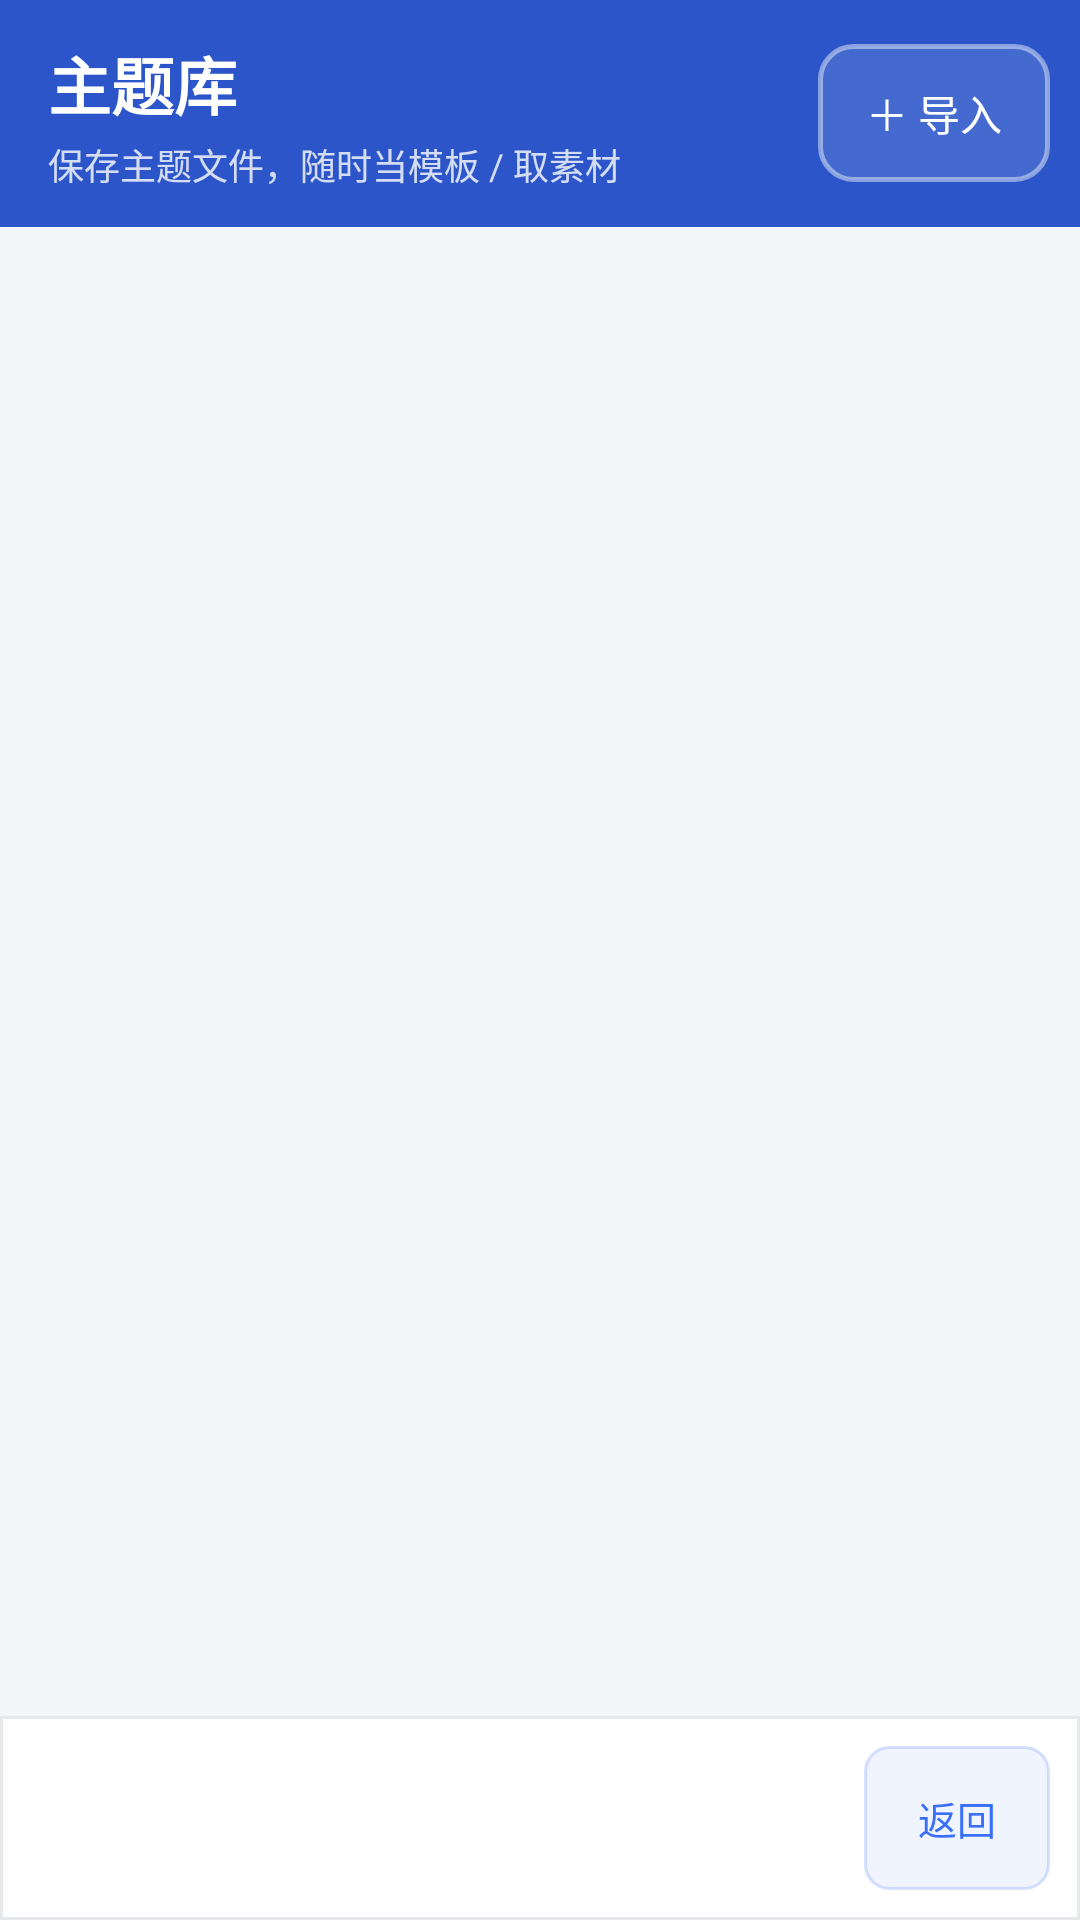

This screen was rendered from an Android layout file. Write that file and the resources it references.
<!-- AndroidManifest.xml: application theme AppTheme -->
<!-- res/layout/activity_library.xml -->
<?xml version="1.0" encoding="utf-8"?>
<LinearLayout xmlns:android="http://schemas.android.com/apk/res/android"
    android:layout_width="match_parent"
    android:layout_height="match_parent"
    android:background="@color/bg"
    android:orientation="vertical">

    <LinearLayout
        android:id="@+id/headBar"
        android:layout_width="match_parent"
        android:layout_height="wrap_content"
        android:background="@drawable/head"
        android:gravity="center_vertical"
        android:orientation="horizontal"
        android:paddingLeft="16dp"
        android:paddingTop="12dp"
        android:paddingRight="10dp"
        android:paddingBottom="12dp">

        <LinearLayout
            android:layout_width="0dp"
            android:layout_height="wrap_content"
            android:layout_weight="1"
            android:orientation="vertical">

            <TextView
                android:layout_width="wrap_content"
                android:layout_height="wrap_content"
                android:text="主题库"
                android:textColor="#FFFFFFFF"
                android:textSize="21sp"
                android:textStyle="bold" />

            <TextView
                android:id="@+id/tvLibSub"
                android:layout_width="match_parent"
                android:layout_height="wrap_content"
                android:layout_marginTop="3dp"
                android:text="保存主题文件，随时当模板 / 取素材"
                android:textColor="#CCFFFFFF"
                android:textSize="12sp" />
        </LinearLayout>

        <Button
            android:id="@+id/btnImport"
            style="@style/Row"
            android:layout_width="wrap_content"
            android:layout_height="46dp"
            android:background="@drawable/btn_ghost"
            android:paddingLeft="16dp"
            android:paddingRight="16dp"
            android:text="＋ 导入"
            android:textColor="#FFFFFFFF"
            android:textSize="14sp" />
    </LinearLayout>

    <ScrollView
        android:layout_width="match_parent"
        android:layout_height="0dp"
        android:layout_weight="1"
        android:fillViewport="true">

        <LinearLayout
            android:id="@+id/libBox"
            android:layout_width="match_parent"
            android:layout_height="wrap_content"
            android:orientation="vertical"
            android:paddingLeft="10dp"
            android:paddingTop="10dp"
            android:paddingRight="10dp"
            android:paddingBottom="10dp" />
    </ScrollView>

    <LinearLayout
        android:layout_width="match_parent"
        android:layout_height="wrap_content"
        android:background="@drawable/bar"
        android:gravity="center_vertical"
        android:orientation="horizontal"
        android:padding="10dp">

        <TextView
            android:id="@+id/tvLibStatus"
            android:layout_width="0dp"
            android:layout_height="wrap_content"
            android:layout_weight="1"
            android:lineSpacingExtra="2dp"
            android:textColor="@color/text_dim"
            android:textSize="12sp" />

        <Button
            android:id="@+id/btnLibBack"
            style="@style/Btn"
            android:layout_width="wrap_content"
            android:layout_height="48dp"
            android:text="返回" />
    </LinearLayout>
</LinearLayout>
<!-- resources referenced by this layout -->
<resources>
  <color name="bg">#FFF4F5F7</color>
  <color name="text_dim">#FF8A8A8E</color>
  <!-- drawable bar (drawable) -->
  <?xml version="1.0" encoding="utf-8"?>
  <shape xmlns:android="http://schemas.android.com/apk/res/android" android:shape="rectangle">
      <solid android:color="#FFFFFFFF" />
      <stroke android:width="1dp" android:color="@color/line" />
  </shape>
  <!-- drawable btn_ghost (drawable) -->
  <?xml version="1.0" encoding="utf-8"?>
  <shape xmlns:android="http://schemas.android.com/apk/res/android" android:shape="rectangle">
      <solid android:color="#1FFFFFFF" />
      <corners android:radius="11dp" />
      <stroke android:width="1.5dp" android:color="#73FFFFFF" />
  </shape>
  <!-- drawable head (drawable) -->
  <?xml version="1.0" encoding="utf-8"?>
  <shape xmlns:android="http://schemas.android.com/apk/res/android" android:shape="rectangle">
      <solid android:color="@color/primary_dark" />
  </shape>
  <style name="Btn" parent="@android:style/Widget.Material.Button.Borderless.Small">
          <item name="android:background">@drawable/btn</item>
          <item name="android:textColor">@color/primary</item>
          <item name="android:textSize">13sp</item>
          <item name="android:minWidth">62dp</item>
          <item name="android:minHeight">40dp</item>
          <item name="android:paddingLeft">10dp</item>
          <item name="android:paddingRight">10dp</item>
          <item name="android:insetTop">0dp</item>
          <item name="android:insetBottom">0dp</item>
      </style>
  <style name="Row" parent="@android:style/Widget.Material.Button.Borderless.Small">
          <item name="android:background">@android:color/transparent</item>
          <item name="android:textColor">#FFFFFFFF</item>
          <item name="android:textSize">13sp</item>
          <item name="android:minWidth">0dp</item>
          <item name="android:minHeight">36dp</item>
          <item name="android:insetTop">0dp</item>
          <item name="android:insetBottom">0dp</item>
      </style>
  <style name="AppTheme" parent="@android:style/Theme.Material.Light.NoActionBar">
          <item name="android:colorPrimary">@color/primary</item>
          <item name="android:colorPrimaryDark">@color/primary_dark</item>
          <item name="android:colorAccent">@color/primary</item>
          <item name="android:windowBackground">@color/bg</item>
          <item name="android:textColorPrimary">@color/text</item>
          <item name="android:statusBarColor">@color/primary_dark</item>
          <item name="android:navigationBarColor">#FFFFFFFF</item>
      </style>
  <color name="line">#FFE6E8EC</color>
  <color name="primary_dark">#FF2B55C8</color>
  <!-- drawable btn (drawable) -->
  <?xml version="1.0" encoding="utf-8"?>
  <shape xmlns:android="http://schemas.android.com/apk/res/android" android:shape="rectangle">
      <solid android:color="#143A6FF7" />
      <corners android:radius="8dp" />
      <stroke android:width="1dp" android:color="#333A6FF7" />
  </shape>
  <color name="primary">#FF3A6FF7</color>
  <color name="text">#FF1A1A1A</color>
</resources>
